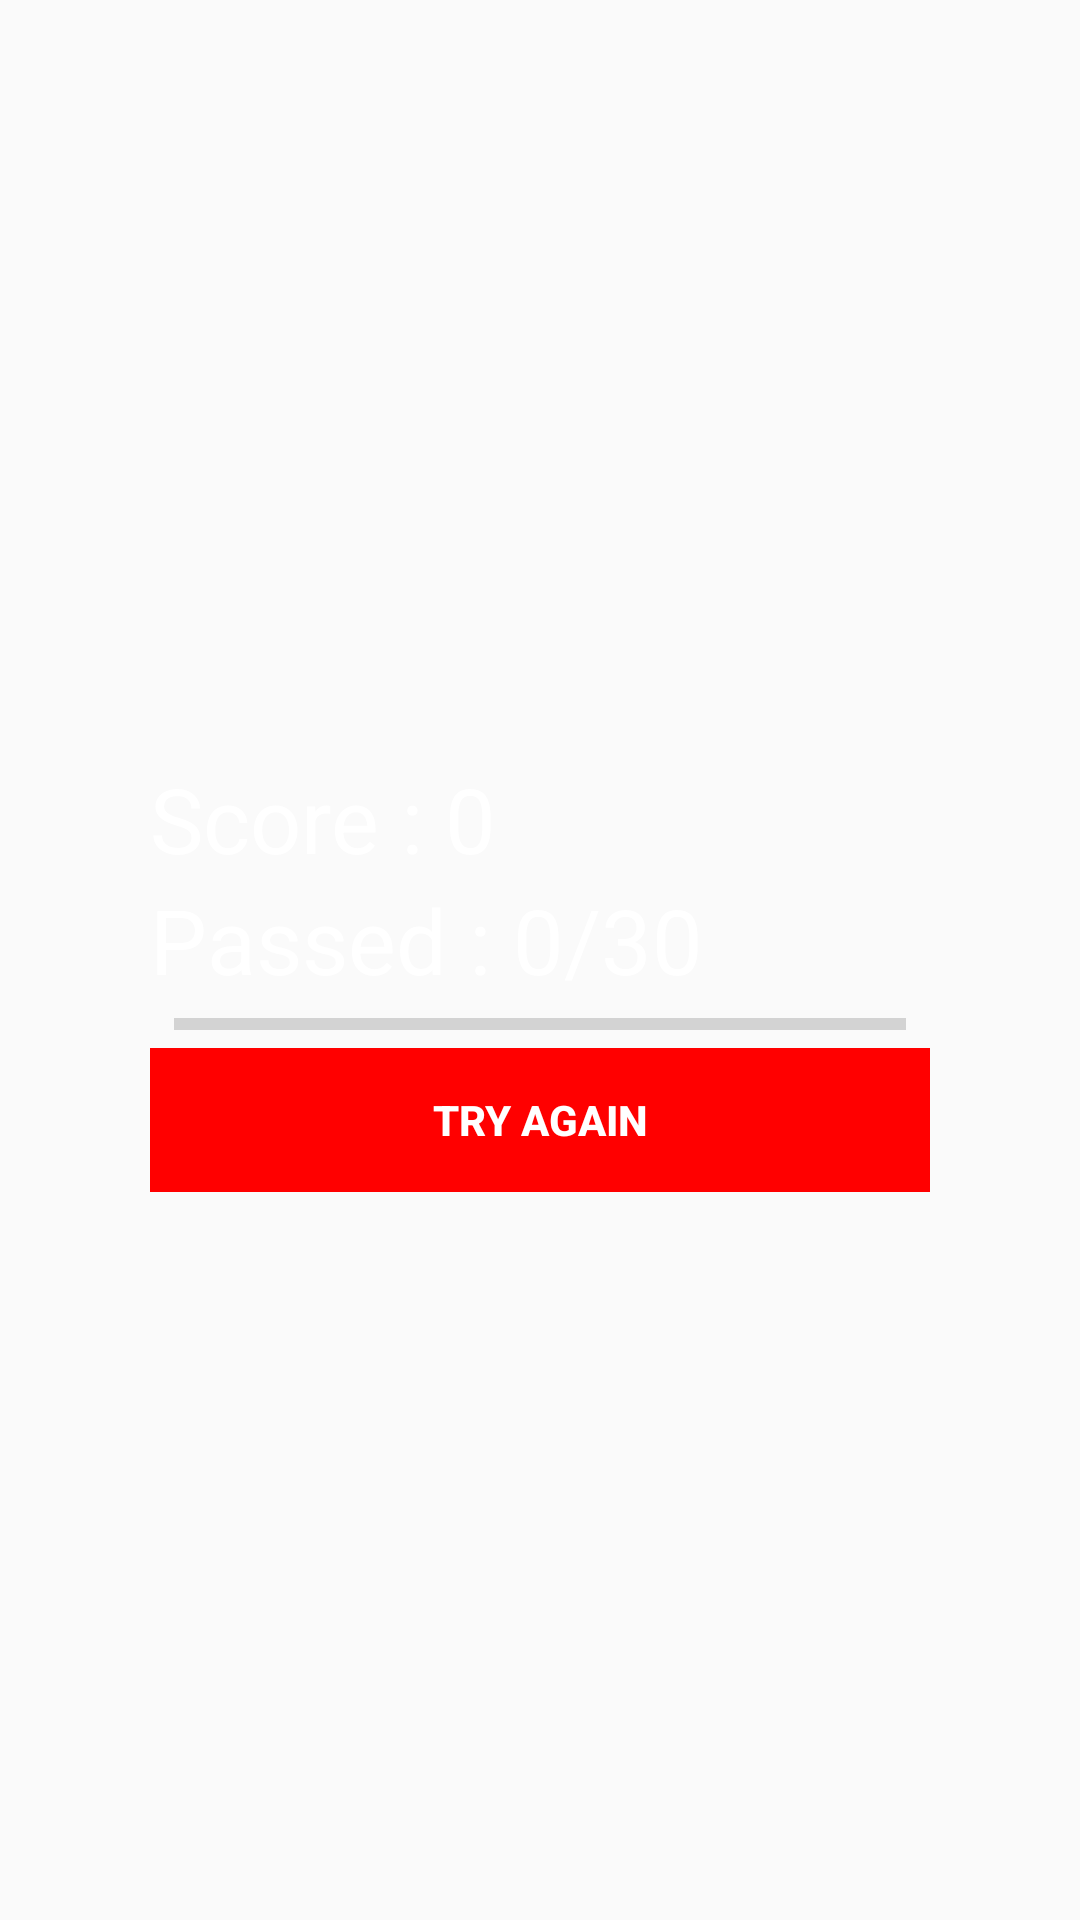

Write the Android layout XML for this screen, with the resource values it uses.
<!-- AndroidManifest.xml: application theme AppTheme -->
<!-- res/layout/activity_done.xml -->
<?xml version="1.0" encoding="utf-8"?>
<RelativeLayout xmlns:android="http://schemas.android.com/apk/res/android"
    xmlns:app="http://schemas.android.com/apk/res-auto"
    xmlns:tools="http://schemas.android.com/tools"
    android:layout_width="match_parent"
    android:layout_height="match_parent"
    tools:context=".Done"
    android:background="@drawable/screenbackground"
    >
    <RelativeLayout
        android:layout_width="match_parent"
        android:layout_height="wrap_content"
        android:layout_centerInParent="true"
        android:layout_margin="30dp"
        android:padding="20dp"

        >
        <LinearLayout
            android:paddingTop="10dp"
            android:id="@+id/btnGroup"
            android:orientation="vertical"

            android:layout_width="match_parent"
            android:layout_height="wrap_content">
            <TextView
                android:layout_width="wrap_content"
                android:layout_height="wrap_content"
                android:id="@+id/txtTotalScore"
                android:text="Score : 0"
                android:textSize="30sp"
                android:textColor="@android:color/white"

                />
            <TextView
                android:layout_width="wrap_content"
                android:layout_height="wrap_content"
                android:id="@+id/txtTotalQuestion"
                android:text="Passed : 0/30"
                android:textSize="30sp"
                android:textColor="@android:color/white"

                />
            <ProgressBar
                style="@style/Widget.AppCompat.ProgressBar.Horizontal"

                android:layout_width="match_parent"
                android:layout_height="wrap_content"
                android:id="@+id/doneProgressBar"
                android:layout_marginLeft="8dp"
                android:layout_marginRight="8dp"

                />

            <Button
                android:layout_width="match_parent"
                android:layout_height="wrap_content"
                android:id="@+id/btnTryAgain"
                android:background="@color/Red"
                android:foreground="?android:attr/selectableItemBackground"
                android:text="Try Again"
                android:textColor="@android:color/white"
                android:textStyle="bold"
                android:theme="@style/MyButton"
                style="@style/Widget.AppCompat.Button.Borderless"/>


        </LinearLayout>

    </RelativeLayout>

</RelativeLayout>
<!-- resources referenced by this layout -->
<resources>
  <color name="Red">#FF0000</color>\
  <style name="MyButton" parent="Theme.AppCompat.Light">
          <item name="colorControlHighlight">#1CB3BC
  
          </item>
  
      </style>
  <style name="AppTheme" parent="Theme.AppCompat.Light.NoActionBar">
          
          <item name="colorPrimary">@color/colorPrimary</item>
          <item name="colorPrimaryDark">@color/colorPrimaryDark</item>
          <item name="colorAccent">@color/colorAccent</item>
  
      </style>
  <color name="colorPrimary">#3F51B5</color>
  <color name="colorPrimaryDark">#303F9F</color>
  <color name="colorAccent">#FF4081</color>
</resources>
